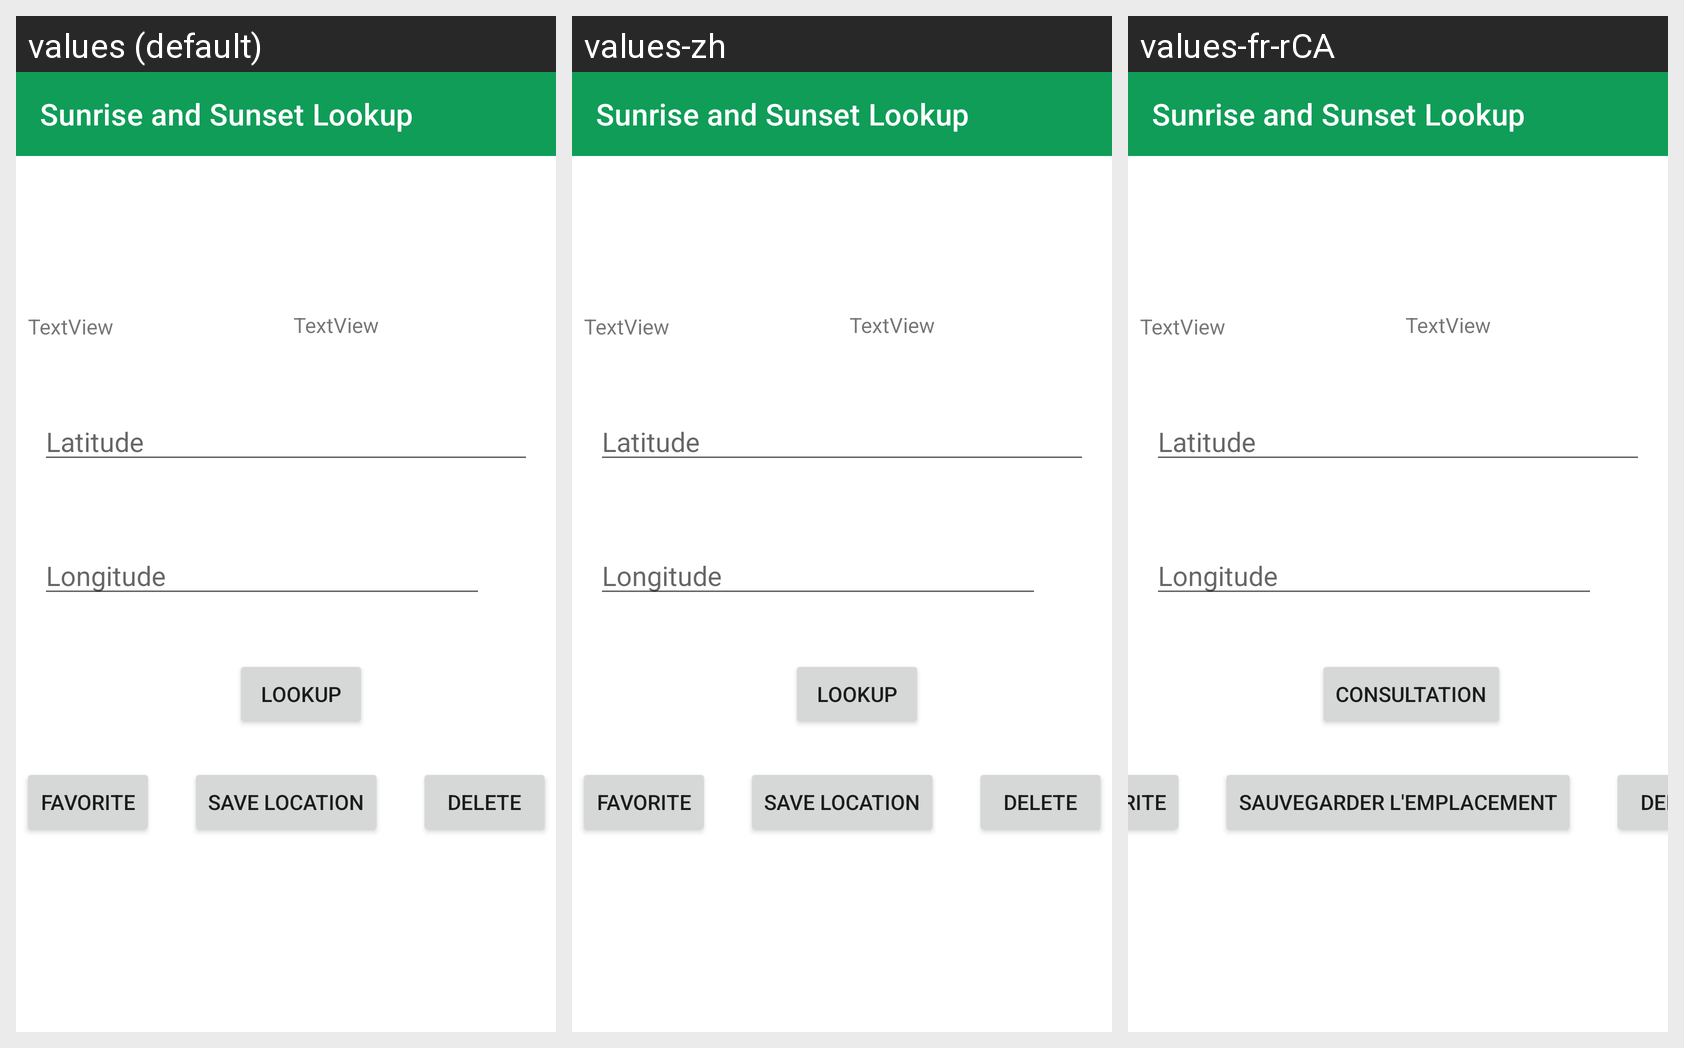

For this localized Android screen grid, give each drawn string resource with its value in every locale shown.
Android screen res/layout/activity_sun_lookup.xml rendered under 3 locales, left to right: values (default), values-zh, values-fr-rCA. Device: Nexus 5 (rendered at 1080×1920; each locale shown at half size, 540×960, under a caption strip naming it); theme Theme.AndroidFinalProject.
Strings drawn on this screen, with the default value and each locale's value (text and hints the layout hard-codes, and strings that could not be matched under every locale, appear in the picture but are not listed):

Lookup
  values: lookup
  values-zh: lookup  [not translated; the default value is used]
  values-fr-rCA: consultation

Save_location
  values: Save Location
  values-zh: Save Location  [not translated; the default value is used]
  values-fr-rCA: Sauvegarder l'emplacement

Favorite
  values: Favorite
  values-zh: Favorite  [not translated; the default value is used]
  values-fr-rCA: Favorite
